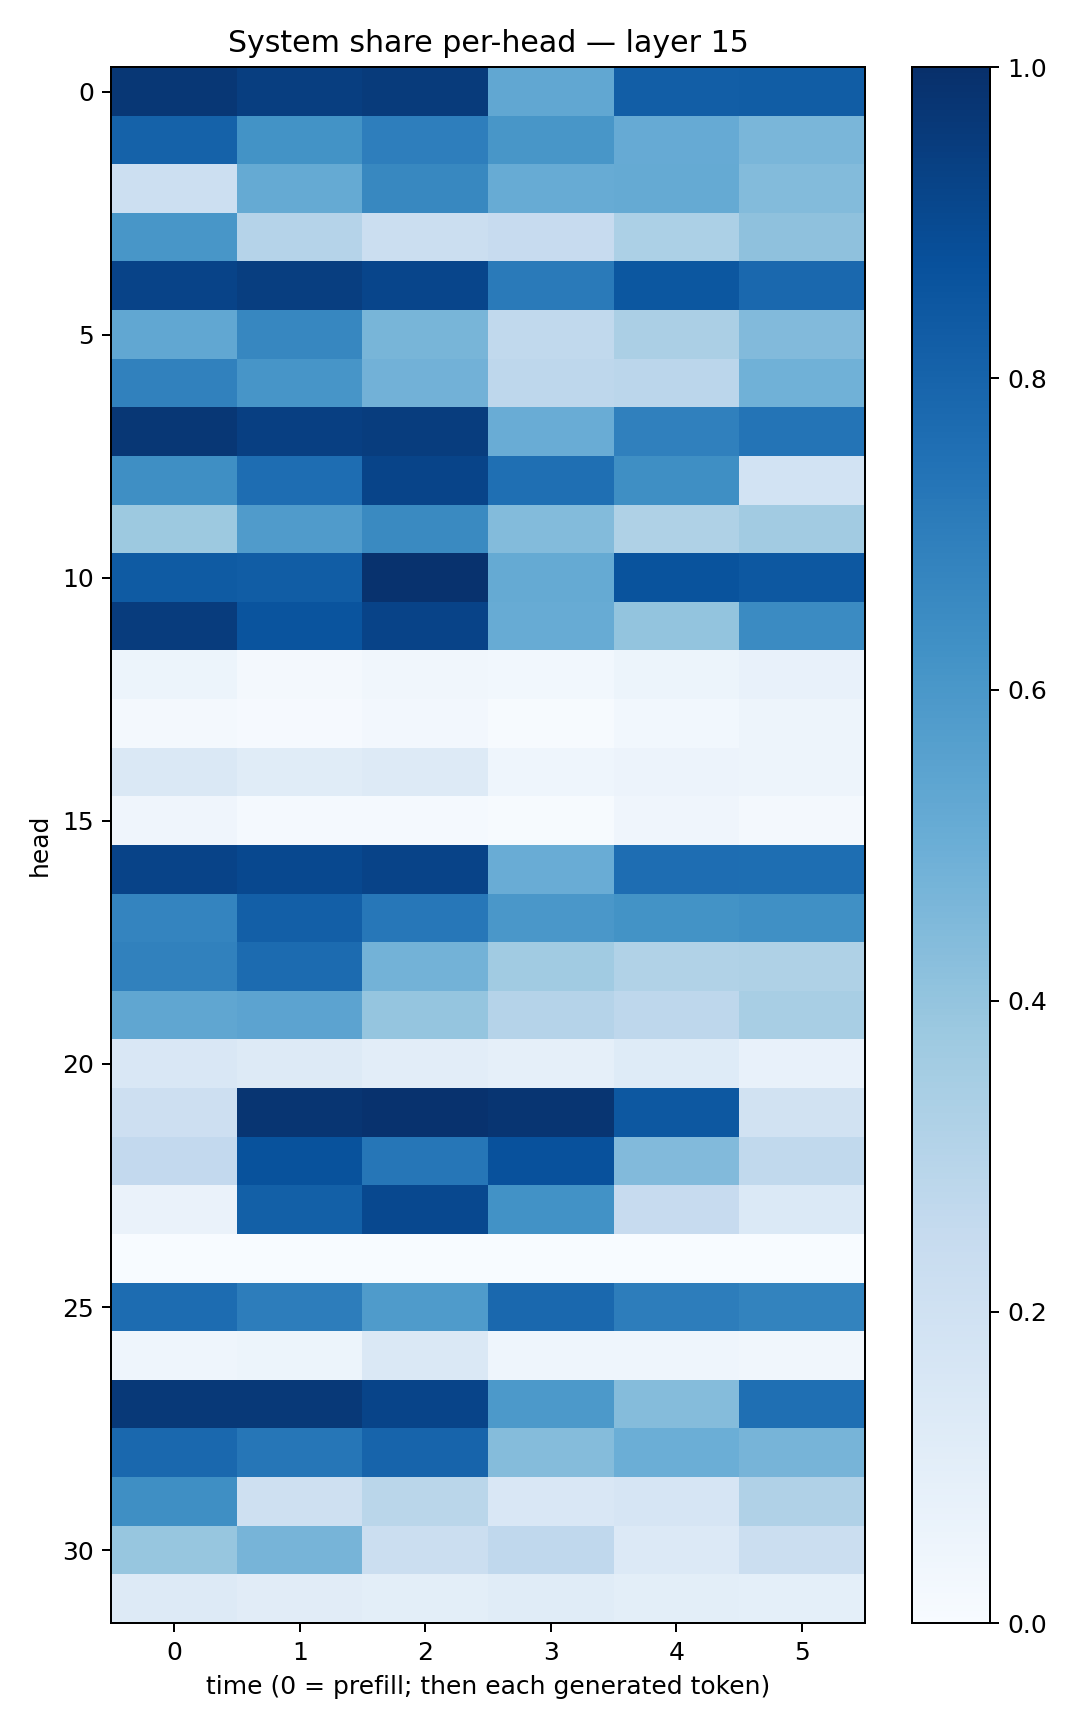

Data behind this chart, as committed beside it:
0.96921945, 0.94443595, 0.9547588, 0.5307492, 0.82234275, 0.8275613
0.8052, 0.62, 0.6968, 0.6052, 0.5125, 0.461
0.2185, 0.5194, 0.6623, 0.5097, 0.5194, 0.4376
0.6017, 0.3045, 0.2225, 0.2436, 0.3285, 0.4112
0.924, 0.9433, 0.9152, 0.712, 0.8491, 0.7847
0.5282, 0.6665, 0.4687, 0.2624, 0.3339, 0.4435
0.684, 0.6077, 0.4836, 0.276, 0.2841, 0.4867
0.9698, 0.9386, 0.9468, 0.5061, 0.6912, 0.7363
0.6334, 0.764, 0.9187, 0.7564, 0.636, 0.1856
0.3769, 0.5785, 0.6527, 0.4376, 0.3236, 0.3615
0.8351, 0.8274, 0.9899, 0.5157, 0.8657, 0.846
0.9529, 0.8599, 0.9242, 0.511, 0.4023, 0.6487
0.05251, 0.02191, 0.03143, 0.02875, 0.05176, 0.07077
0.02029, 0.009789, 0.02727, 0.005938, 0.02954, 0.05043
0.1458, 0.114, 0.1255, 0.04382, 0.05552, 0.04898
0.04138, 0.01368, 0.01407, 0.004362, 0.03926, 0.0228
0.9247, 0.9047, 0.9225, 0.5063, 0.7634, 0.7587
0.6739, 0.8186, 0.7258, 0.5982, 0.6204, 0.6292
0.6867, 0.7733, 0.4774, 0.3654, 0.3134, 0.3231
0.5333, 0.5431, 0.3969, 0.3024, 0.2758, 0.3404
0.1495, 0.1278, 0.1021, 0.08691, 0.1248, 0.0715
0.2122, 0.9774, 0.9899, 0.9801, 0.8444, 0.1909
0.2599, 0.8686, 0.727, 0.8732, 0.4421, 0.2645
0.06532, 0.815, 0.9055, 0.6244, 0.245, 0.1383
0.0002512, 0.0001496, 3.573358e-05, 0.0005855, 6.901754e-05, 9.634468e-06
0.7685, 0.7008, 0.5845, 0.782, 0.6994, 0.6796
0.04637, 0.05341, 0.1412, 0.04464, 0.04408, 0.03467
0.9625, 0.9619, 0.921, 0.5937, 0.4339, 0.7545
0.7818, 0.7295, 0.7972, 0.4342, 0.4984, 0.4716
0.6329, 0.205, 0.2868, 0.1506, 0.1675, 0.3187
0.3938, 0.4712, 0.2212, 0.2684, 0.1362, 0.2215
0.1289, 0.11, 0.09769, 0.1142, 0.09837, 0.09114
